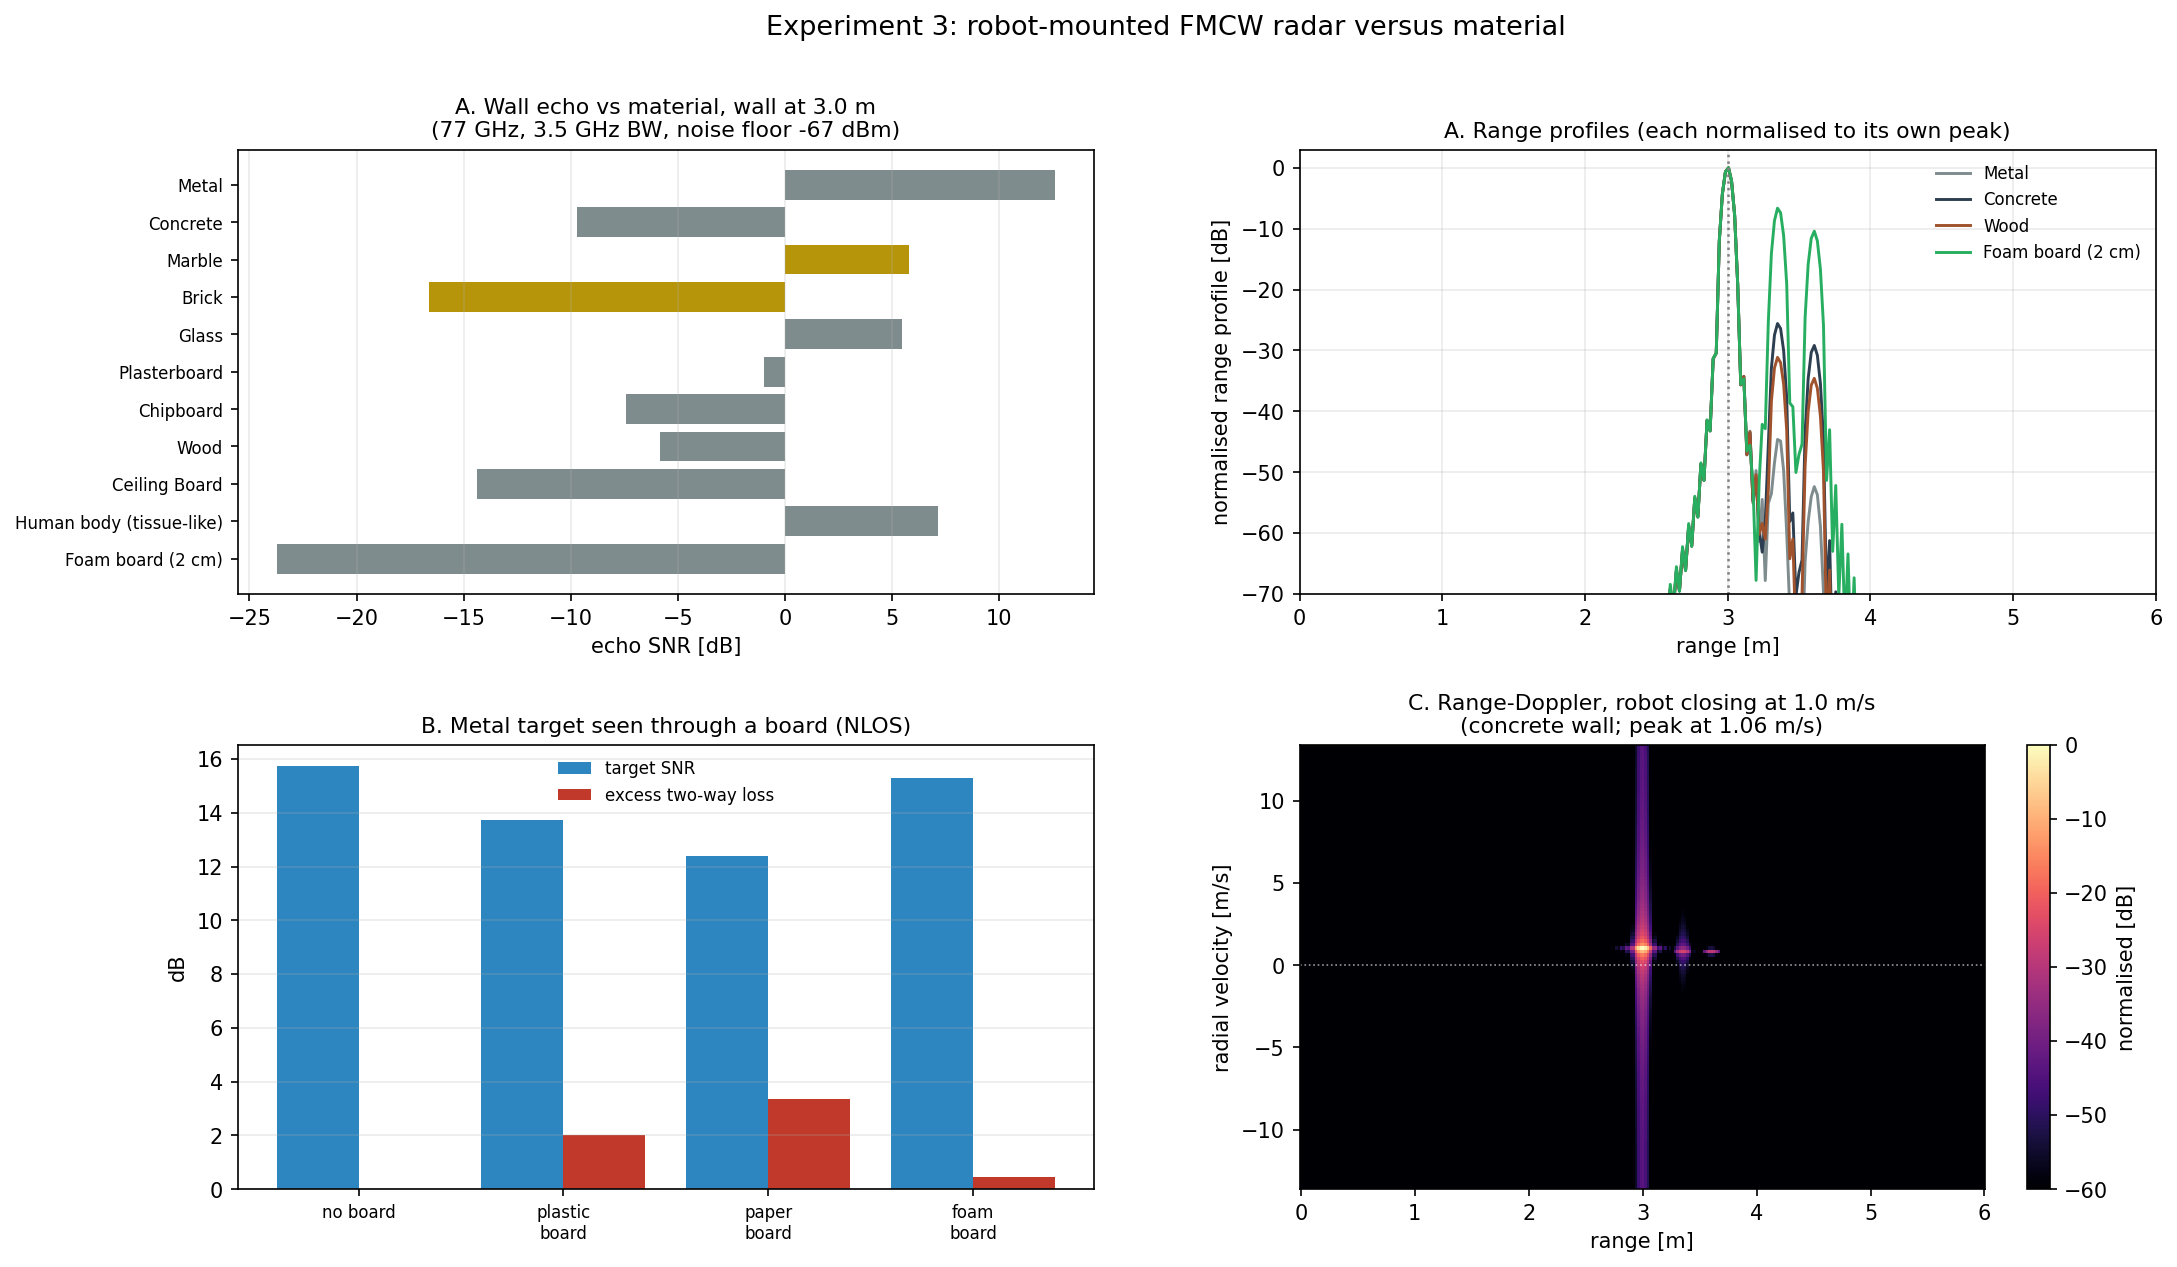

Values plotted in this chart, from the file beside it:
study, case, metric, value
A_wall_material, metal, reflection_db, -0.1208
A_wall_material, metal, echo_dbm, -53.91
A_wall_material, metal, echo_snr_db, 12.62
A_wall_material, metal, peak_range_m, 3.006
A_wall_material, concrete, reflection_db, -23.03
A_wall_material, concrete, echo_dbm, -76.26
A_wall_material, concrete, echo_snr_db, -9.725
A_wall_material, concrete, peak_range_m, 3.006
A_wall_material, marble, reflection_db, -6.981
A_wall_material, marble, echo_dbm, -60.73
A_wall_material, marble, echo_snr_db, 5.807
A_wall_material, marble, peak_range_m, 3.006
A_wall_material, brick, reflection_db, -30.79
A_wall_material, brick, echo_dbm, -83.17
A_wall_material, brick, echo_snr_db, -16.64
A_wall_material, brick, peak_range_m, 3.006
A_wall_material, glass, reflection_db, -7.331
A_wall_material, glass, echo_dbm, -61.07
A_wall_material, glass, echo_snr_db, 5.461
A_wall_material, glass, peak_range_m, 3.006
A_wall_material, plasterboard, reflection_db, -13.88
A_wall_material, plasterboard, echo_dbm, -67.51
A_wall_material, plasterboard, echo_snr_db, -0.9804
A_wall_material, plasterboard, peak_range_m, 3.006
A_wall_material, chipboard, reflection_db, -20.59
A_wall_material, chipboard, echo_dbm, -73.97
A_wall_material, chipboard, echo_snr_db, -7.44
A_wall_material, chipboard, peak_range_m, 3.006
A_wall_material, wood, reflection_db, -18.92
A_wall_material, wood, echo_dbm, -72.38
A_wall_material, wood, echo_snr_db, -5.844
A_wall_material, wood, peak_range_m, 3.006
A_wall_material, ceiling_board, reflection_db, -28.15
A_wall_material, ceiling_board, echo_dbm, -80.89
A_wall_material, ceiling_board, echo_snr_db, -14.36
A_wall_material, ceiling_board, peak_range_m, 3.006
A_wall_material, human_body, reflection_db, -5.649
A_wall_material, human_body, echo_dbm, -59.4
A_wall_material, human_body, echo_snr_db, 7.13
A_wall_material, human_body, peak_range_m, 3.006
A_wall_material, foam_board, reflection_db, -40.33
A_wall_material, foam_board, echo_dbm, -90.27
A_wall_material, foam_board, echo_snr_db, -23.73
A_wall_material, foam_board, peak_range_m, 3.006
B_nlos_board, no board, target_echo_dbm, -50.79
B_nlos_board, no board, target_snr_db, 15.74
B_nlos_board, no board, excess_loss_db, 0.0
B_nlos_board, plastic_board, target_echo_dbm, -52.8
B_nlos_board, plastic_board, target_snr_db, 13.73
B_nlos_board, plastic_board, excess_loss_db, -2.009
B_nlos_board, paper_board, target_echo_dbm, -54.13
B_nlos_board, paper_board, target_snr_db, 12.41
B_nlos_board, paper_board, excess_loss_db, -3.336
B_nlos_board, foam_board, target_echo_dbm, -51.23
B_nlos_board, foam_board, target_snr_db, 15.31
B_nlos_board, foam_board, excess_loss_db, -0.4366
